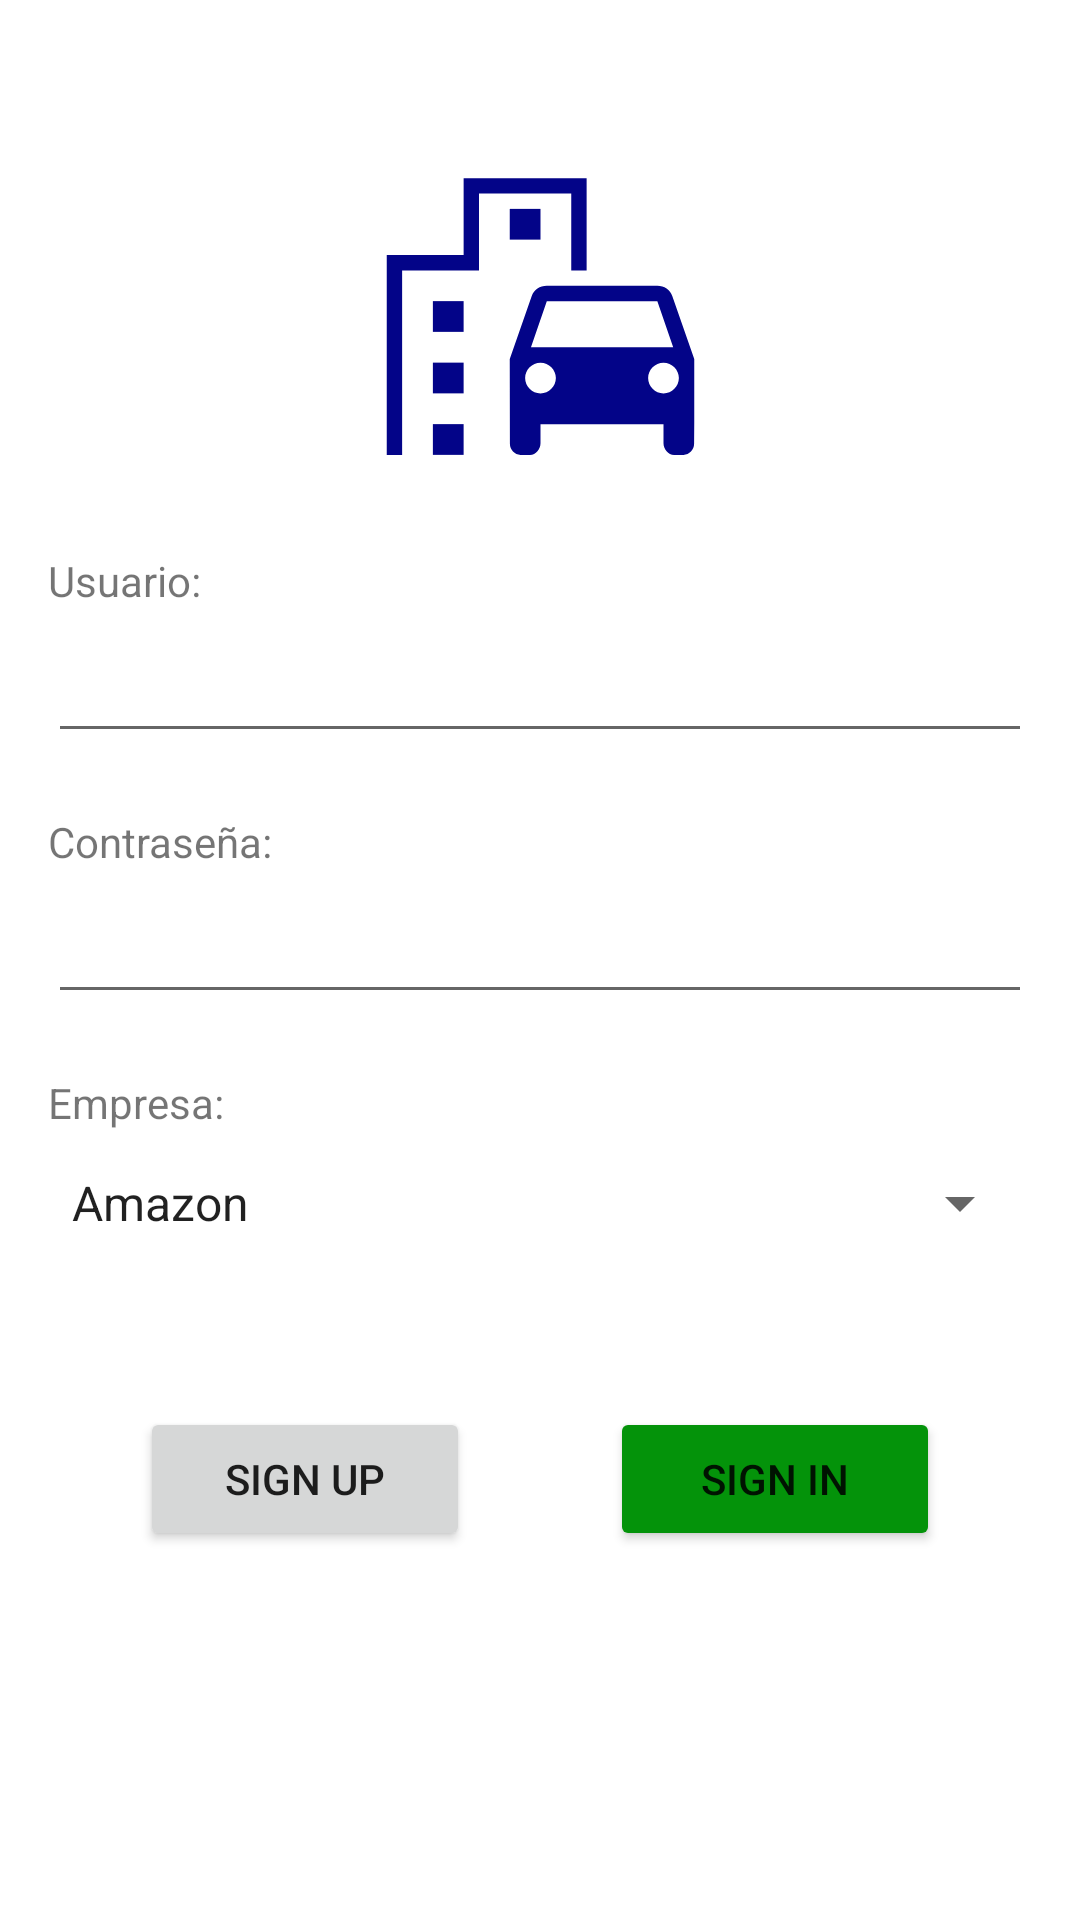

The Android layout XML behind this screen, and the referenced resources:
<!-- AndroidManifest.xml: application theme Theme.AppTransporte -->
<!-- res/layout/activity_login.xml -->
<?xml version="1.0" encoding="utf-8"?>
<androidx.constraintlayout.widget.ConstraintLayout xmlns:android="http://schemas.android.com/apk/res/android"
    xmlns:app="http://schemas.android.com/apk/res-auto"
    xmlns:tools="http://schemas.android.com/tools"
    android:layout_width="match_parent"
    android:layout_height="match_parent"
    android:background="@color/backgroundDefault"
    tools:context=".LoginActivity">

    <ImageView
        android:id="@+id/imageView"
        android:layout_width="133dp"
        android:layout_height="123dp"
        android:layout_marginTop="44dp"
        android:contentDescription="@string/descripcionLogo"
        app:layout_constraintEnd_toEndOf="parent"
        app:layout_constraintStart_toStartOf="parent"
        app:layout_constraintTop_toTopOf="parent"
        app:srcCompat="@drawable/logo_app" />

    <LinearLayout
        android:id="@+id/linearLayout"
        android:layout_width="0dp"
        android:layout_height="wrap_content"
        android:layout_marginStart="16dp"
        android:layout_marginTop="184dp"
        android:layout_marginEnd="16dp"
        android:orientation="vertical"
        app:layout_constraintEnd_toEndOf="parent"
        app:layout_constraintHorizontal_bias="0.0"
        app:layout_constraintStart_toStartOf="parent"
        app:layout_constraintTop_toTopOf="parent">

        <TextView
            android:id="@+id/textView3"
            android:layout_width="wrap_content"
            android:layout_height="wrap_content"
            android:text="@string/labelUsername" />

        <EditText
            android:id="@+id/editTextTextPersonName"
            android:layout_width="match_parent"
            android:layout_height="wrap_content"
            android:ems="10"
            android:importantForAutofill="no"
            android:inputType="textPersonName"
            android:minHeight="48dp"
            tools:ignore="LabelFor,SpeakableTextPresentCheck" />

        <TextView
            android:id="@+id/textView4"
            android:layout_width="match_parent"
            android:layout_height="wrap_content"
            android:layout_marginTop="@dimen/marginTop"
            android:text="@string/labelPassword" />

        <EditText
            android:id="@+id/password"
            android:layout_width="match_parent"
            android:layout_height="wrap_content"
            android:ems="10"
            android:importantForAutofill="no"
            android:inputType="textPassword"
            android:minHeight="48dp"
            tools:ignore="LabelFor,SpeakableTextPresentCheck" />

        <TextView
            android:id="@+id/textView"
            android:layout_width="match_parent"
            android:layout_height="wrap_content"
            android:layout_marginTop="@dimen/marginTop"
            android:text="@string/labelEmpresa" />

        <Spinner
            android:id="@+id/companiesList"
            android:layout_width="match_parent"
            android:layout_height="wrap_content"
            android:entries="@array/companies"
            android:minHeight="48dp" />

    </LinearLayout>

    <Button
        android:id="@+id/botonLogIn"
        android:layout_width="@dimen/standardButtonWidth"
        android:layout_height="wrap_content"
        android:layout_marginTop="44dp"
        android:backgroundTint="@color/green"
        android:text="@string/botonLogIn"
        app:layout_constraintEnd_toEndOf="parent"
        app:layout_constraintHorizontal_bias="0.5"
        app:layout_constraintStart_toEndOf="@+id/botonRegister"
        app:layout_constraintTop_toBottomOf="@+id/linearLayout"
        tools:ignore="MissingConstraints,TextContrastCheck" />

    <Button
        android:id="@+id/botonRegister"
        android:layout_width="@dimen/standardButtonWidth"
        android:layout_height="wrap_content"
        android:layout_marginTop="44dp"
        android:text="@string/botonRegister"
        app:layout_constraintEnd_toStartOf="@+id/botonLogIn"
        app:layout_constraintHorizontal_bias="0.5"
        app:layout_constraintStart_toStartOf="parent"
        app:layout_constraintTop_toBottomOf="@+id/linearLayout"
        tools:ignore="MissingConstraints" />

</androidx.constraintlayout.widget.ConstraintLayout>
<!-- resources referenced by this layout -->
<resources>
  <string-array name="companies">
          <item>Amazon</item>
          <item>Tesla</item>
          <item>Google</item>
          <item>Meta</item>
      </string-array>
  <color name="green">#04930A</color>
  <dimen name="marginTop">20dp</dimen>
  <dimen name="standardButtonWidth">110dp</dimen>
  <!-- drawable logo_app (drawable) -->
  <vector android:height="160dp" android:tint="#030488"
      android:viewportHeight="24" android:viewportWidth="24"
      android:width="160dp" xmlns:android="http://schemas.android.com/apk/res/android">
      <path android:fillColor="@android:color/white" android:pathData="M20.57,10.66C20.43,10.26 20.05,10 19.6,10h-7.19c-0.46,0 -0.83,0.26 -0.98,0.66L10,14.77l0.01,5.51c0,0.38 0.31,0.72 0.69,0.72h0.62C11.7,21 12,20.62 12,20.24V19h8v1.24c0,0.38 0.31,0.76 0.69,0.76h0.61c0.38,0 0.69,-0.34 0.69,-0.72L22,18.91v-4.14L20.57,10.66zM12.41,11h7.19l1.03,3h-9.25L12.41,11zM12,17c-0.55,0 -1,-0.45 -1,-1s0.45,-1 1,-1s1,0.45 1,1S12.55,17 12,17zM20,17c-0.55,0 -1,-0.45 -1,-1s0.45,-1 1,-1s1,0.45 1,1S20.55,17 20,17z"/>
      <path android:fillColor="@android:color/white" android:pathData="M14,9l1,0l0,-6l-8,0l0,5l-5,0l0,13l1,0l0,-12l5,0l0,-5l6,0z"/>
      <path android:fillColor="@android:color/white" android:pathData="M5,11h2v2h-2z"/>
      <path android:fillColor="@android:color/white" android:pathData="M10,5h2v2h-2z"/>
      <path android:fillColor="@android:color/white" android:pathData="M5,15h2v2h-2z"/>
      <path android:fillColor="@android:color/white" android:pathData="M5,19h2v2h-2z"/>
  </vector>
  <string name="botonLogIn" translatable="false">sign in</string>
  <string name="botonRegister" translatable="false">sign up</string>
  <string name="descripcionLogo">Icono de la App</string>
  <string name="labelEmpresa">Empresa:</string>
  <string name="labelPassword">Contraseña:</string>
  <string name="labelUsername">Usuario:</string>
  <style name="Theme.AppTransporte" parent="Theme.MaterialComponents.DayNight.DarkActionBar">
          
          <item name="colorPrimary">@color/purple_500</item>
          <item name="colorPrimaryVariant">@color/purple_700</item>
          <item name="colorOnPrimary">@color/white</item>
          
          <item name="colorSecondary">@color/teal_200</item>
          <item name="colorSecondaryVariant">@color/teal_700</item>
          <item name="colorOnSecondary">@color/black</item>
          
          <item name="android:statusBarColor" tools:targetApi="l">?attr/colorPrimaryVariant</item>
          
      </style>
  <color name="purple_500">#FF6200EE</color>
  <color name="purple_700">#FF3700B3</color>
  <color name="white">#FFFFFFFF</color>
  <color name="teal_200">#FF03DAC5</color>
  <color name="teal_700">#FF018786</color>
  <color name="black">#FF000000</color>
</resources>
